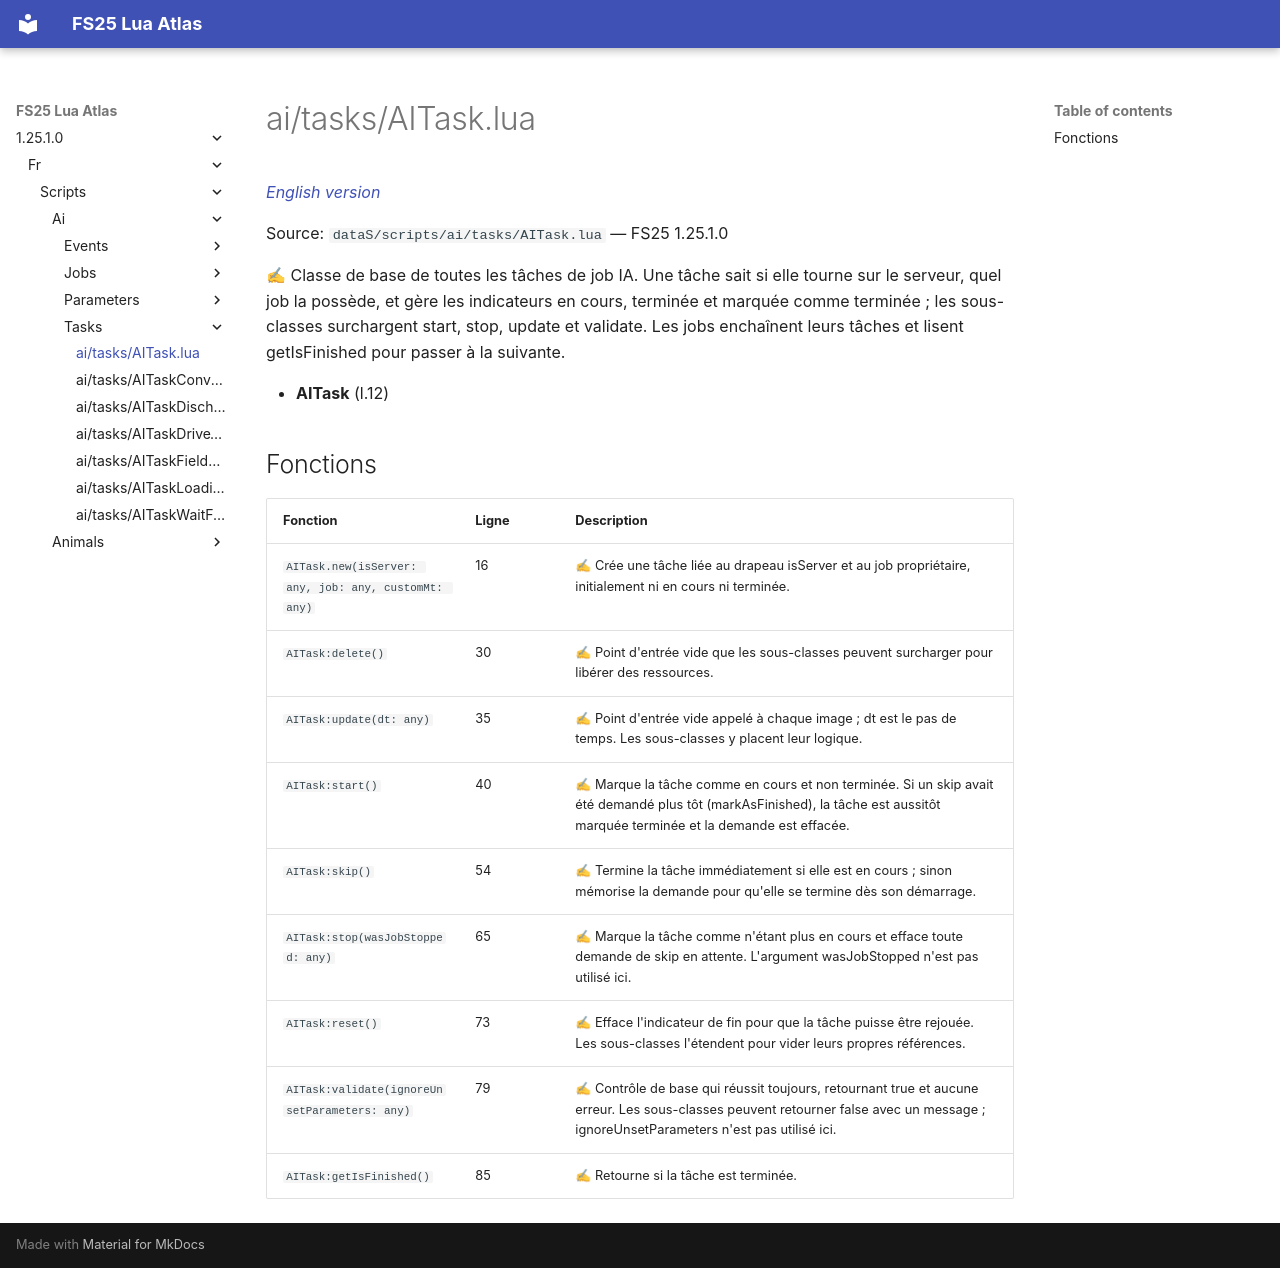

repository: Tim0219800/fs25-lua-atlas · page: 1.25.1.0/fr/scripts/ai/tasks/AITask.html · generator: mkdocs

# ai/tasks/AITask.lua

*[English version](../../../../scripts/ai/tasks/AITask.md)*

Source: `dataS/scripts/ai/tasks/AITask.lua` — FS25 1.25.1.0

✍ Classe de base de toutes les tâches de job IA. Une tâche sait si elle tourne sur le serveur, quel job la possède, et gère les indicateurs en cours, terminée et marquée comme terminée ; les sous-classes surchargent start, stop, update et validate. Les jobs enchaînent leurs tâches et lisent getIsFinished pour passer à la suivante.

- **AITask** (l.12)

## Fonctions

| Fonction | Ligne | Description |
|---|---|---|
| `AITask.new(isServer: any, job: any, customMt: any)` | 16 | ✍ Crée une tâche liée au drapeau isServer et au job propriétaire, initialement ni en cours ni terminée. |
| `AITask:delete()` | 30 | ✍ Point d'entrée vide que les sous-classes peuvent surcharger pour libérer des ressources. |
| `AITask:update(dt: any)` | 35 | ✍ Point d'entrée vide appelé à chaque image ; dt est le pas de temps. Les sous-classes y placent leur logique. |
| `AITask:start()` | 40 | ✍ Marque la tâche comme en cours et non terminée. Si un skip avait été demandé plus tôt (markAsFinished), la tâche est aussitôt marquée terminée et la demande est effacée. |
| `AITask:skip()` | 54 | ✍ Termine la tâche immédiatement si elle est en cours ; sinon mémorise la demande pour qu'elle se termine dès son démarrage. |
| `AITask:stop(wasJobStopped: any)` | 65 | ✍ Marque la tâche comme n'étant plus en cours et efface toute demande de skip en attente. L'argument wasJobStopped n'est pas utilisé ici. |
| `AITask:reset()` | 73 | ✍ Efface l'indicateur de fin pour que la tâche puisse être rejouée. Les sous-classes l'étendent pour vider leurs propres références. |
| `AITask:validate(ignoreUnsetParameters: any)` | 79 | ✍ Contrôle de base qui réussit toujours, retournant true et aucune erreur. Les sous-classes peuvent retourner false avec un message ; ignoreUnsetParameters n'est pas utilisé ici. |
| `AITask:getIsFinished()` | 85 | ✍ Retourne si la tâche est terminée. |
